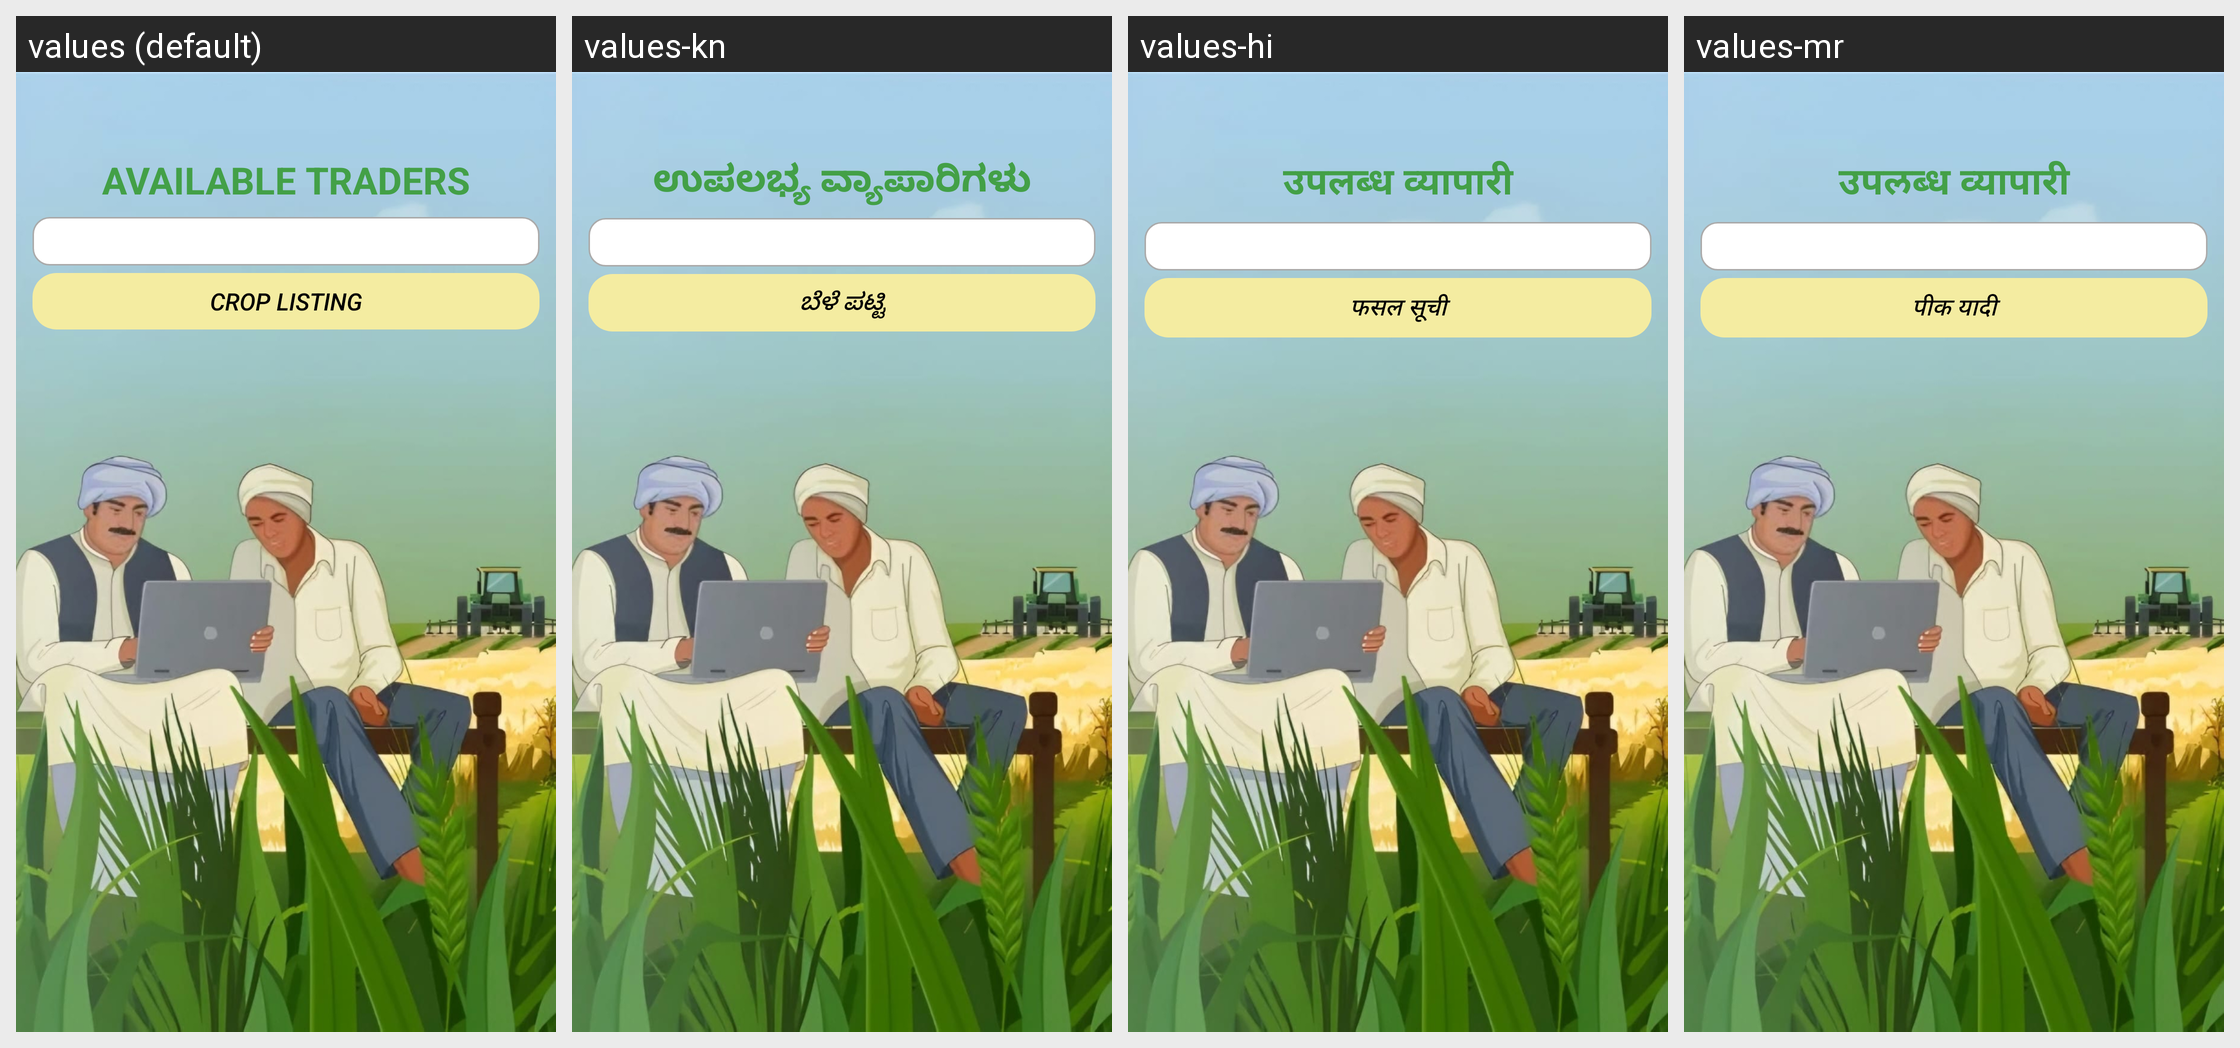

Locale-by-locale string values for the Android screen shown in this grid:
Android screen res/layout/activity_trader_list.xml rendered under 4 locales, left to right: values (default), values-kn, values-hi, values-mr. Device: Nexus 5 (rendered at 1080×1920; each locale shown at half size, 540×960, under a caption strip naming it); theme Theme.KrishiMitra.
Strings drawn on this screen, with the default value and each locale's value (text and hints the layout hard-codes, and strings that could not be matched under every locale, appear in the picture but are not listed):

traderList
  values: AVAILABLE TRADERS
  values-kn: ಉಪಲಭ್ಯ ವ್ಯಾಪಾರಿಗಳು
  values-hi: उपलब्ध व्यापारी
  values-mr: उपलब्ध व्यापारी

cropListing
  values: CROP LISTING
  values-kn: ಬೆಳೆ ಪಟ್ಟಿ
  values-hi: फसल सूची
  values-mr: पीक यादी
